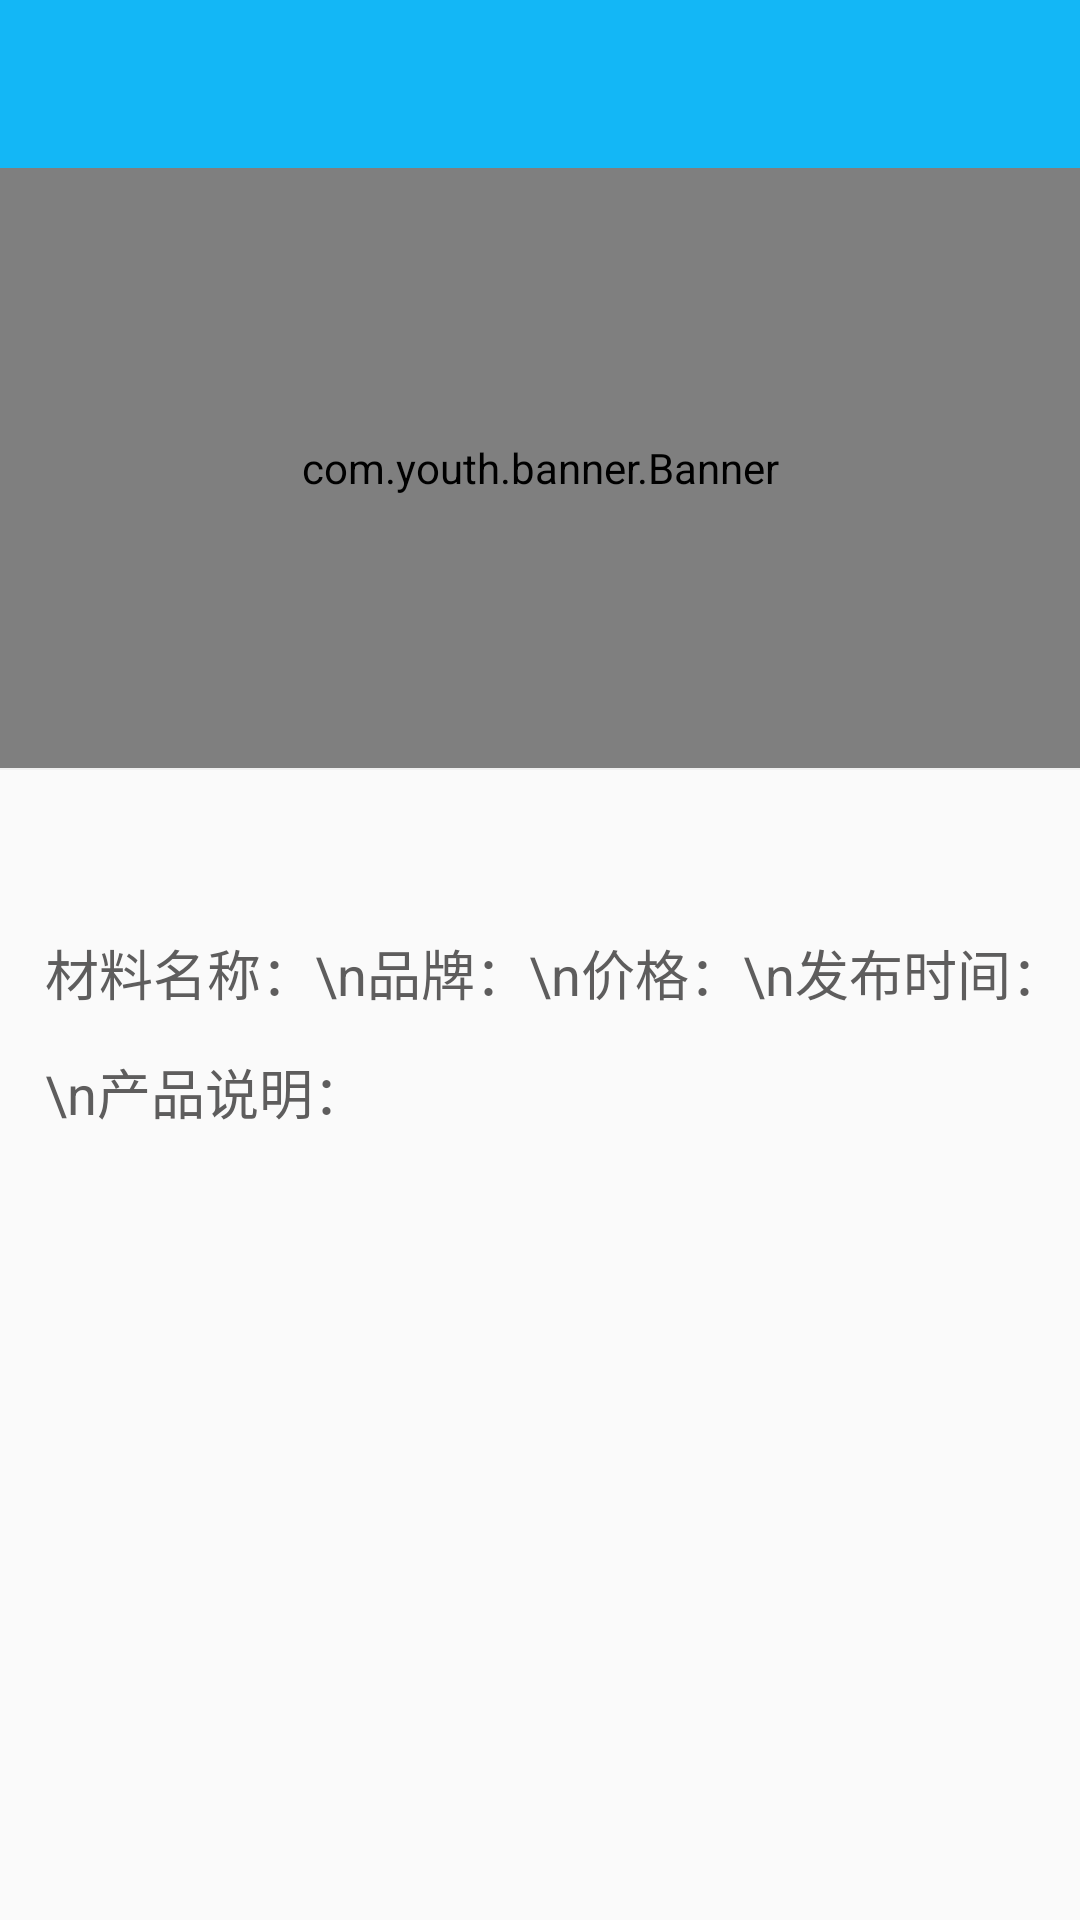

Reconstruct the res/layout file that produces this screen, plus the resources it refers to.
<!-- AndroidManifest.xml: application theme AppTheme -->
<!-- res/layout/activity_commondetailtwo.xml -->
<?xml version="1.0" encoding="utf-8"?>
<LinearLayout xmlns:android="http://schemas.android.com/apk/res/android"
    android:orientation="vertical" android:layout_width="match_parent"
    android:layout_height="match_parent">
    <include layout="@layout/custom_toolbar"/>
    <com.youth.banner.Banner
        android:id="@+id/banner"
        android:layout_width="match_parent"
        android:layout_height="200dp"
        android:background="@color/white">
    </com.youth.banner.Banner>
    <View
        android:layout_width="match_parent"
        android:layout_height="0.5dp"
        android:background="@color/line01"
        ></View>
    <TextView
        android:id="@+id/tv_contentTitle"
        android:layout_width="match_parent"
        android:layout_height="wrap_content"
        android:textSize="18dp"
        android:textColor="@color/main_blue"
        android:gravity="center_vertical"
        android:padding="15dp"/>
    <LinearLayout
        android:layout_width="match_parent"
        android:layout_height="match_parent"
        android:orientation="horizontal">
        <TextView
            android:id="@+id/tv_msgone"
            android:layout_width="wrap_content"
            android:layout_height="wrap_content"
            android:text="材料名称：\n品牌：\n价格：\n发布时间：\n产品说明："
            android:textSize="18dp"
            android:textColor="@color/text_02"
            android:lineSpacingMultiplier="1.5"
            android:layout_marginLeft="15dp"/>
        <TextView
            android:id="@+id/tv_msg"
            android:layout_width="wrap_content"
            android:layout_height="wrap_content"
            android:textSize="18dp"
            android:textColor="@color/text_01"
            android:lineSpacingMultiplier="1.5"
            android:layout_marginLeft="15dp"/>
    </LinearLayout>

</LinearLayout>
<!-- res/layout/custom_toolbar.xml (included above) -->
<?xml version="1.0" encoding="utf-8"?>
<android.support.v7.widget.Toolbar xmlns:android="http://schemas.android.com/apk/res/android"
    xmlns:app="http://schemas.android.com/apk/res-auto"
    android:layout_width="match_parent"
    android:layout_height="?attr/actionBarSize"
    android:theme="@style/CustomToolBarStyle"
    app:layout_scrollFlags="scroll"
    android:background="@color/main_blue"
    android:id="@+id/toolbar">

</android.support.v7.widget.Toolbar>
<!-- resources referenced by this layout -->
<resources>
  <color name="line01">#f0f0f0</color>
  <color name="main_blue">#13B7F6</color>
  <color name="text_01">#000000</color>
  <color name="text_02">#5e5d5d</color>
  <color name="white">#ffffff</color>
  <style name="CustomToolBarStyle">
          <item name="colorControlNormal">@color/white</item>
      </style>
  <style name="AppTheme" parent="Theme.AppCompat.Light.NoActionBar">
          
          <item name="colorPrimary">@color/main_blue</item>
          <item name="colorPrimaryDark">@color/main_blue</item>
          <item name="colorAccent">@color/main_blue</item>
  
      </style>
</resources>
